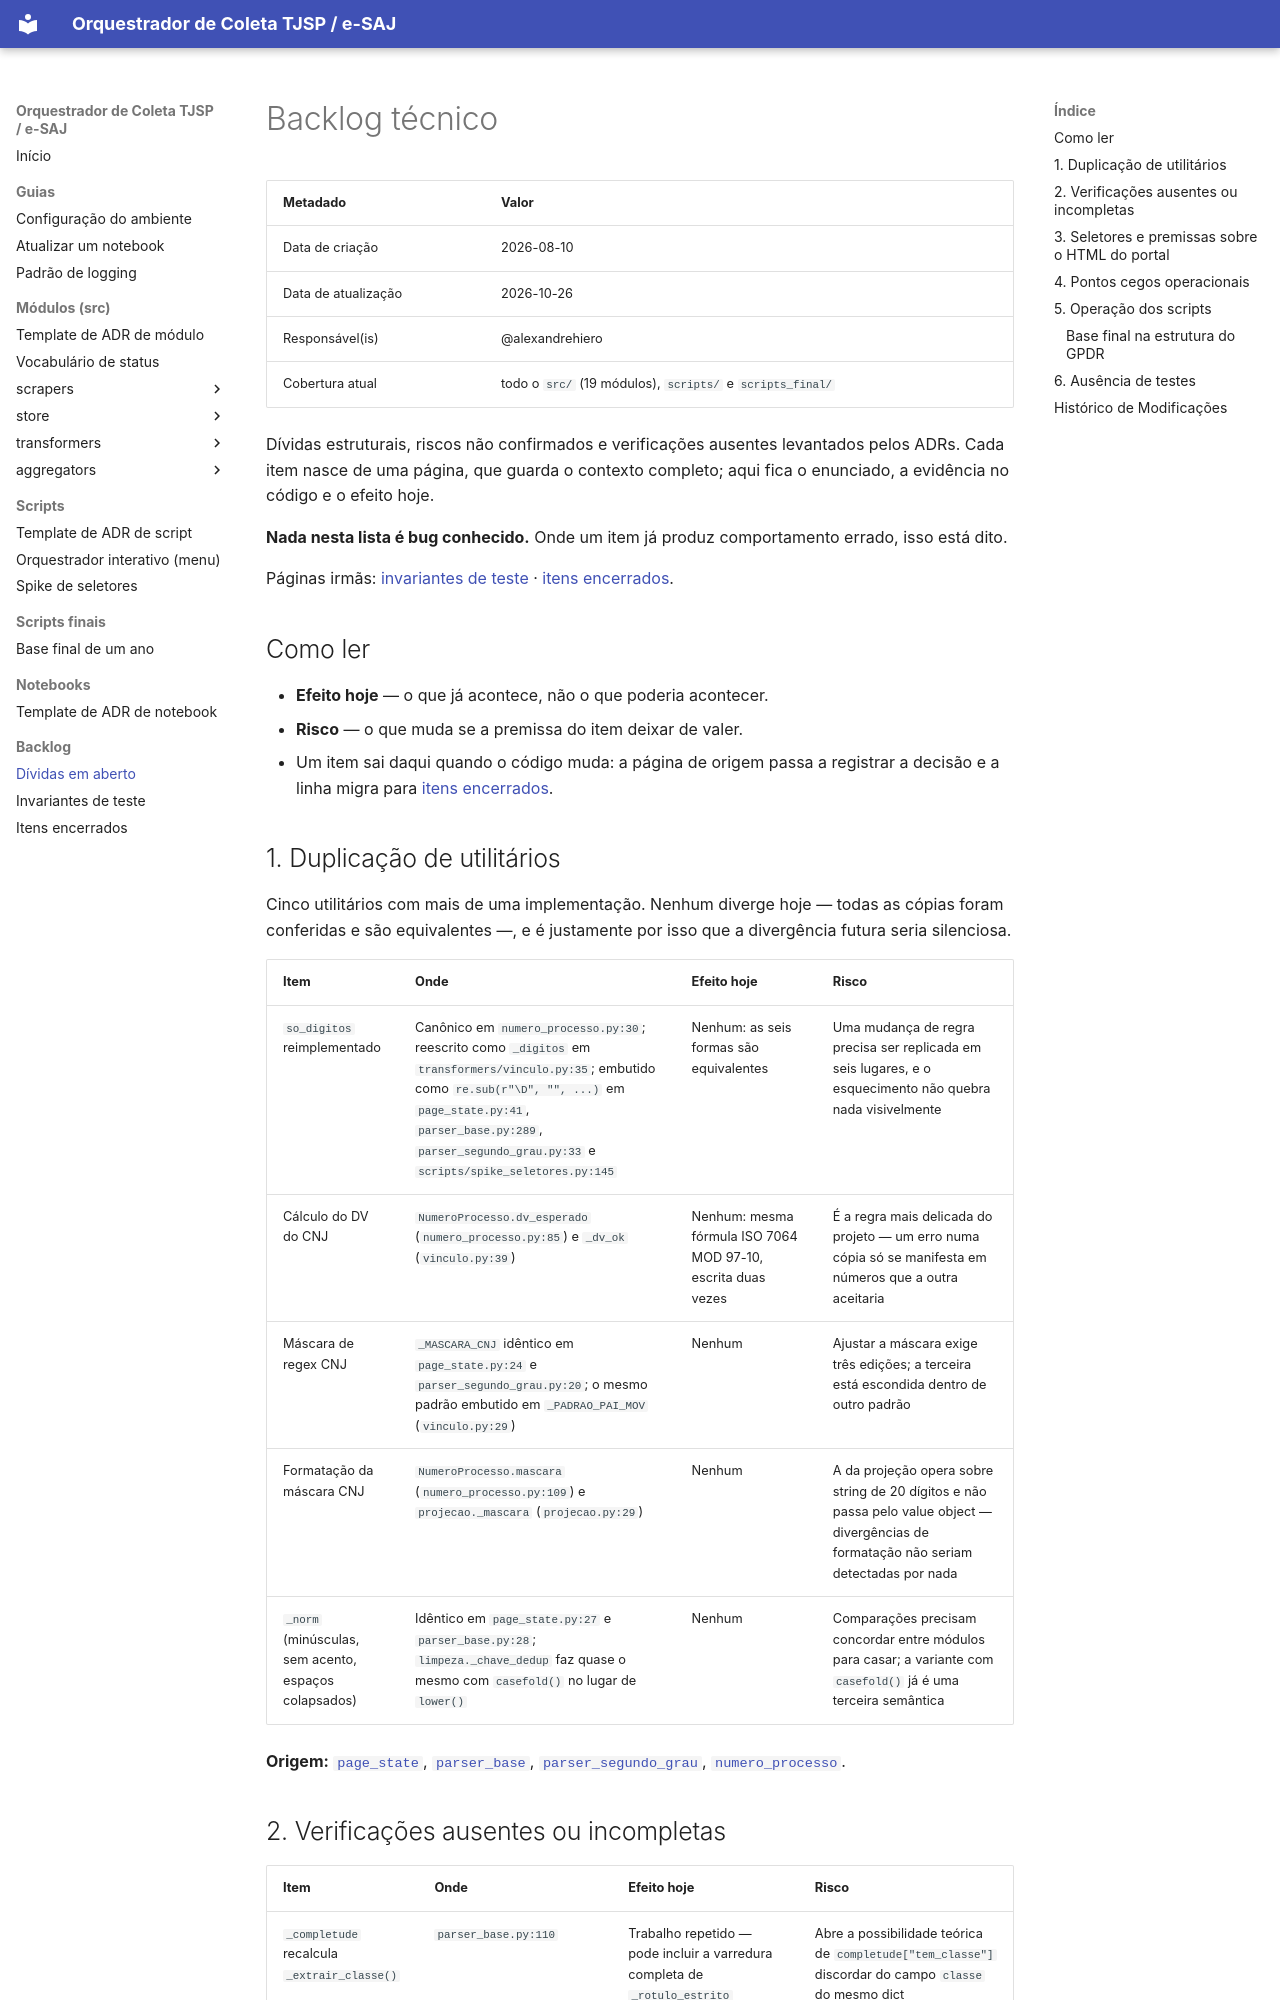

repository: alexandrehiero/orquestrador · page: backlog/index.html · generator: mkdocs

# Backlog técnico

| Metadado            | Valor                                      |
|---------------------|--------------------------------------------|
| Data de criação     | 2026-08-10                                 |
| Data de atualização | 2026-10-26                                 |
| Responsável(is)     | @alexandrehiero                            |
| Cobertura atual     | todo o `src/` (19 módulos), `scripts/` e `scripts_final/` |

Dívidas estruturais, riscos não confirmados e verificações ausentes levantados pelos ADRs. Cada item nasce de uma página, que guarda o contexto completo; aqui fica o enunciado, a evidência no código e o efeito hoje.

**Nada nesta lista é bug conhecido.** Onde um item já produz comportamento errado, isso está dito.

Páginas irmãs: [invariantes de teste](backlog_testes.md) · [itens encerrados](backlog_encerrado.md).

## Como ler

- **Efeito hoje** — o que já acontece, não o que poderia acontecer.
- **Risco** — o que muda se a premissa do item deixar de valer.
- Um item sai daqui quando o código muda: a página de origem passa a registrar a decisão e a linha migra para [itens encerrados](backlog_encerrado.md).

## 1. Duplicação de utilitários

Cinco utilitários com mais de uma implementação. Nenhum diverge hoje — todas as cópias foram conferidas e são equivalentes —, e é justamente por isso que a divergência futura seria silenciosa.

| Item | Onde | Efeito hoje | Risco |
|---|---|---|---|
| `so_digitos` reimplementado | Canônico em `numero_processo.py:30`; reescrito como `_digitos` em `transformers/vinculo.py:35`; embutido como `re.sub(r"\D", "", ...)` em `page_state.py:41`, `parser_base.py:289`, `parser_segundo_grau.py:33` e `scripts/spike_seletores.py:145` | Nenhum: as seis formas são equivalentes | Uma mudança de regra precisa ser replicada em seis lugares, e o esquecimento não quebra nada visivelmente |
| Cálculo do DV do CNJ | `NumeroProcesso.dv_esperado` (`numero_processo.py:85`) e `_dv_ok` (`vinculo.py:39`) | Nenhum: mesma fórmula ISO 7064 MOD 97-10, escrita duas vezes | É a regra mais delicada do projeto — um erro numa cópia só se manifesta em números que a outra aceitaria |
| Máscara de regex CNJ | `_MASCARA_CNJ` idêntico em `page_state.py:24` e `parser_segundo_grau.py:20`; o mesmo padrão embutido em `_PADRAO_PAI_MOV` (`vinculo.py:29`) | Nenhum | Ajustar a máscara exige três edições; a terceira está escondida dentro de outro padrão |
| Formatação da máscara CNJ | `NumeroProcesso.mascara` (`numero_processo.py:109`) e `projecao._mascara` (`projecao.py:29`) | Nenhum | A da projeção opera sobre string de 20 dígitos e não passa pelo value object — divergências de formatação não seriam detectadas por nada |
| `_norm` (minúsculas, sem acento, espaços colapsados) | Idêntico em `page_state.py:27` e `parser_base.py:28`; `limpeza._chave_dedup` faz quase o mesmo com `casefold()` no lugar de `lower()` | Nenhum | Comparações precisam concordar entre módulos para casar; a variante com `casefold()` já é uma terceira semântica |

**Origem:** [`page_state`](src/scrapers/page_state.md), [`parser_base`](src/scrapers/parser_base.md), [`parser_segundo_grau`](src/scrapers/parser_segundo_grau.md), [`numero_processo`](src/scrapers/numero_processo.md).
